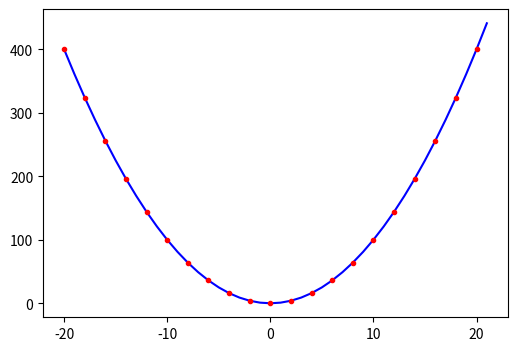

Write Python code to recreate this figure.
import numpy as np
import matplotlib.pyplot as plt
#递归
def getdif(xi,fi):
    if len(xi)> 2 and len(fi) > 2:
        return (getdif(xi[:len(xi) - 1],fi[:len(fi) -1]) - getdif(xi[1:len(xi)],fi[1:len(fi)]))/float(xi[0] -xi[-1])
    return (fi[0] - fi[1])/float(xi[0]-xi[1])
#求w，使用闭包函数
def get_w(i,xi):
    def wi(x):
        result = 1.0
        for j in range(i):
           result *= (x - xi[j])
        return result
    return wi
def get_Newton(xi,fi):
    def Newton(x):
        result = fi[0]
        for i in range(2,len(xi)):
           result += (getdif(xi[:i],fi[:i])* get_w(i-1,xi)(x))
        return result
    return Newton
xn=[i for i in range(-20,22,2)]
fn=[i** 2 for i in xn]

Nx = get_Newton(xn,fn)


temp_x=[i for i in range(-20,22)]
temp_y=[Nx(i) for i in temp_x]


plt.figure(figsize=(6, 4), facecolor='w')
plt.plot(temp_x, temp_y, 'b-')
plt.plot(xn, fn, 'r.')
plt.show()